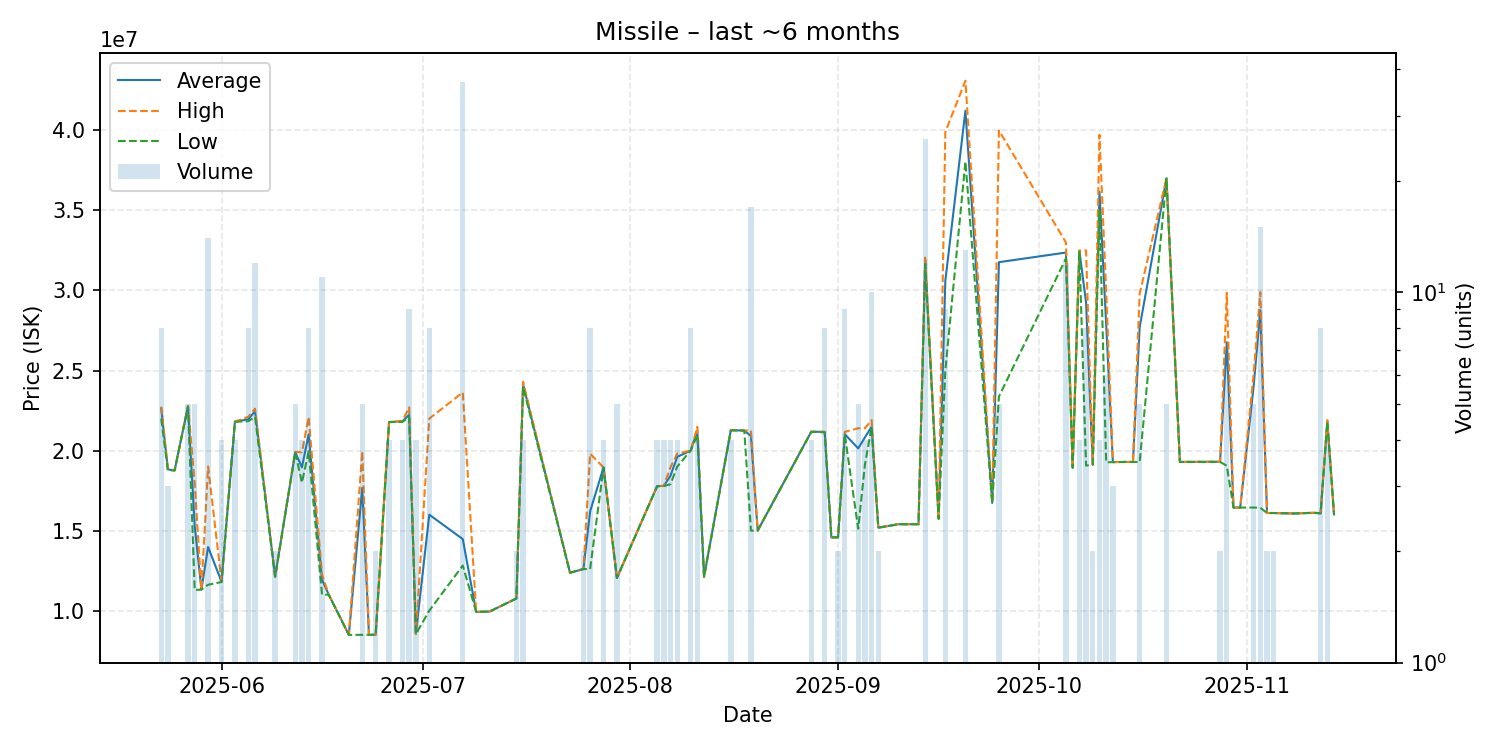

Values plotted in this chart, from the file beside it:
date, average, highest, lowest, order_count, volume
2025-05-23, 22641250, 22740000, 22000000, 4, 8
2025-05-24, 18823333, 18855000, 18760000, 3, 3
2025-05-25, 18760000, 18760000, 18760000, 1, 1
2025-05-27, 22772000, 22790000, 22745000, 3, 5
2025-05-28, 15306000, 17980000, 11290000, 3, 5
2025-05-29, 11320000, 11320000, 11320000, 1, 1
2025-05-30, 13976429, 19000000, 11620000, 5, 14
2025-06-01, 11812500, 11820000, 11790000, 2, 4
2025-06-03, 21802500, 21810000, 21800000, 2, 4
2025-06-05, 21956250, 22110000, 21830000, 3, 8
2025-06-06, 22458333, 22620000, 22110000, 6, 12
2025-06-09, 12125000, 12130000, 12120000, 2, 2
2025-06-12, 19898000, 19900000, 19890000, 2, 5
2025-06-13, 18950000, 19900000, 18000000, 2, 4
2025-06-14, 21011250, 22090000, 19950000, 6, 8
2025-06-16, 11935455, 12260000, 11000000, 7, 11
2025-06-17, 11000000, 11000000, 11000000, 1, 1
2025-06-20, 8489000, 8489000, 8489000, 1, 1
2025-06-22, 17668000, 19960000, 8490000, 5, 5
2025-06-23, 8492000, 8492000, 8492000, 1, 1
2025-06-24, 8499000, 8499000, 8499000, 1, 2
2025-06-26, 21780000, 21780000, 21780000, 1, 4
2025-06-28, 21827500, 21860000, 21795000, 4, 4
2025-06-29, 22233333, 22700000, 22110000, 4, 9
2025-06-30, 8542000, 8542000, 8542000, 1, 4
2025-07-02, 15997500, 21995000, 10000000, 3, 8
2025-07-07, 14469270, 23630000, 12820000, 13, 37
2025-07-09, 9924000, 9924000, 9924000, 1, 1
2025-07-11, 9946000, 9946000, 9946000, 1, 1
2025-07-15, 10760000, 10760000, 10760000, 1, 2
2025-07-16, 24132500, 24290000, 23975000, 3, 4
2025-07-23, 12370000, 12370000, 12370000, 1, 1
2025-07-25, 12600000, 12600000, 12600000, 1, 2
2025-07-26, 16201250, 19805000, 12600000, 6, 8
2025-07-28, 18947500, 18950000, 18940000, 2, 4
2025-07-30, 12048000, 12050000, 12040000, 2, 5
2025-08-05, 17777500, 17780000, 17770000, 2, 4
2025-08-06, 17795000, 17800000, 17780000, 2, 4
2025-08-07, 18432500, 18965000, 17900000, 4, 4
2025-08-08, 19607500, 19810000, 19000000, 2, 4
2025-08-10, 19992500, 20000000, 19990000, 3, 8
2025-08-11, 21230000, 21480000, 20980000, 2, 4
2025-08-12, 12120000, 12120000, 12120000, 1, 1
2025-08-16, 21270000, 21270000, 21270000, 1, 4
2025-08-18, 21250000, 21250000, 21250000, 1, 1
2025-08-19, 20909412, 21260000, 15000000, 7, 17
2025-08-20, 15000000, 15000000, 15000000, 1, 1
2025-08-28, 21177500, 21180000, 21170000, 2, 4
2025-08-30, 21166250, 21170000, 21140000, 3, 8
2025-08-31, 14580000, 14580000, 14580000, 1, 1
2025-09-01, 14580000, 14580000, 14580000, 1, 2
2025-09-02, 21025556, 21170000, 21000000, 6, 9
2025-09-04, 20136000, 21390000, 15120000, 2, 5
2025-09-05, 20820000, 21390000, 19110000, 3, 4
2025-09-06, 21488000, 21900000, 21480000, 4, 10
2025-09-07, 15185000, 15190000, 15180000, 2, 2
2025-09-10, 15400000, 15400000, 15400000, 1, 1
2025-09-13, 15400000, 15400000, 15400000, 1, 1
2025-09-14, 31846923, 32140000, 31650000, 9, 26
2025-09-16, 15740000, 15740000, 15740000, 1, 1
... 31 more rows
